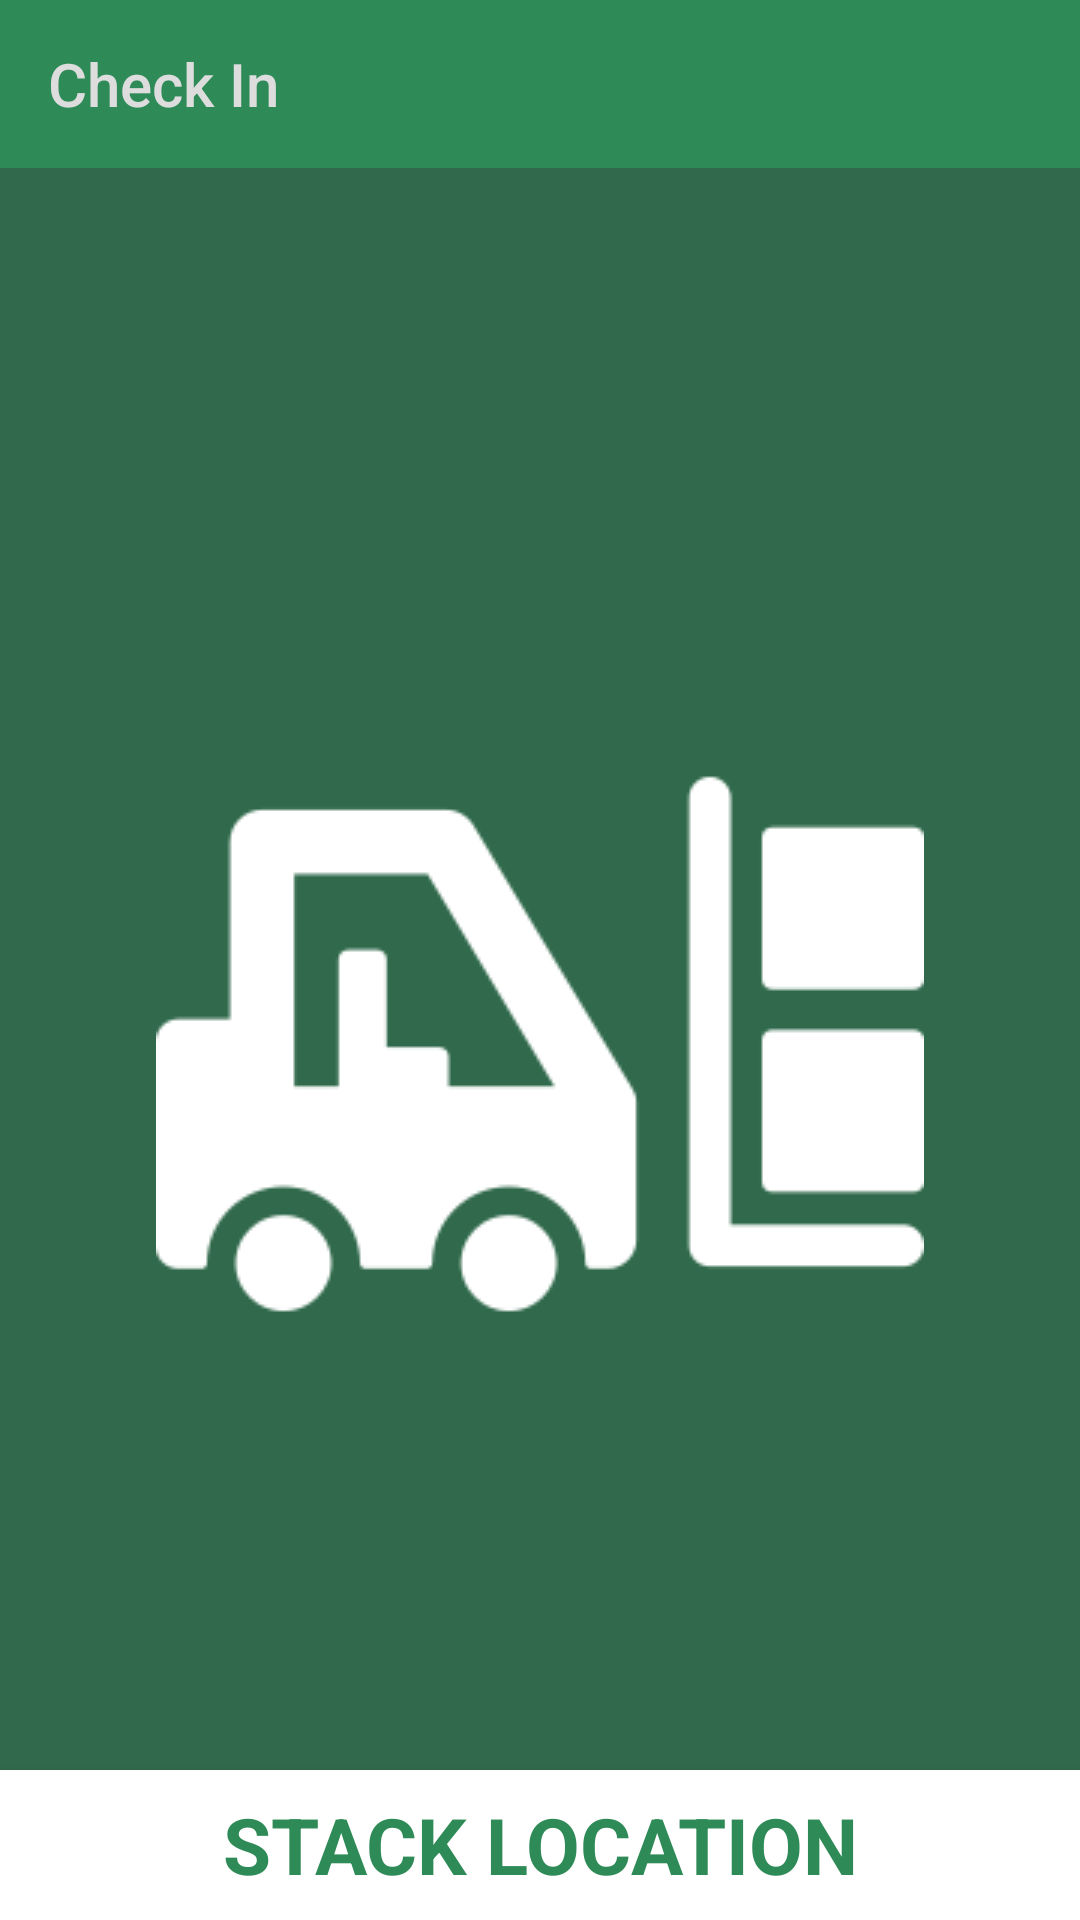

This screen was rendered from an Android layout file. Write that file and the resources it references.
<!-- AndroidManifest.xml: application theme AppTheme -->
<!-- res/layout/check_in.xml -->
<?xml version="1.0" encoding="utf-8"?>
<android.support.constraint.ConstraintLayout xmlns:android="http://schemas.android.com/apk/res/android"
    xmlns:app="http://schemas.android.com/apk/res-auto"
    xmlns:tools="http://schemas.android.com/tools"
    android:layout_width="match_parent"
    android:layout_height="match_parent"
    tools:context=".ui.StockMovements.Sale.SaleLandingPage"
    android:background="@color/appBackground">

    <android.support.v7.widget.Toolbar
        android:id="@+id/toolbar"
        android:layout_width="0dp"
        android:layout_height="wrap_content"
        android:background="?attr/colorPrimary"
        android:minHeight="?attr/actionBarSize"
        android:theme="?attr/actionBarTheme"
        app:title="Check In"
        app:titleTextColor="@color/fontColor"
        app:layout_constraintEnd_toEndOf="parent"
        app:layout_constraintStart_toStartOf="parent"
        app:layout_constraintTop_toTopOf="parent" />

    <ProgressBar
        android:id="@+id/progressBar"
        style="?android:attr/progressBarStyle"
        android:layout_width="wrap_content"
        android:layout_height="wrap_content"
        android:layout_marginStart="8dp"
        android:layout_marginLeft="8dp"
        android:layout_marginTop="8dp"
        android:layout_marginEnd="8dp"
        android:layout_marginRight="8dp"
        android:theme="@style/AppTheme.WhiteAccent"
        android:visibility="invisible"
        app:layout_constraintBottom_toBottomOf="@+id/recyclerView"
        app:layout_constraintEnd_toEndOf="parent"
        app:layout_constraintStart_toStartOf="parent"
        app:layout_constraintTop_toTopOf="@+id/recyclerView" />

    <ImageView
        android:id="@+id/backgroundImage"
        android:layout_width="wrap_content"
        android:layout_height="wrap_content"
        app:layout_constraintBottom_toBottomOf="parent"
        app:layout_constraintEnd_toEndOf="parent"
        app:layout_constraintStart_toStartOf="parent"
        app:layout_constraintTop_toTopOf="@+id/recyclerView"
        app:srcCompat="@drawable/interwarehouse" />

    <TextView
        android:id="@+id/location"
        android:layout_width="0dp"
        android:layout_height="50dp"
        android:background="#FFFFFF"
        android:elevation="4dp"
        android:gravity="center"
        android:text="STACK LOCATION"
        android:textColor="?attr/colorPrimary"
        android:textSize="26sp"
        android:textStyle="bold"
        app:layout_constraintBottom_toBottomOf="parent"
        app:layout_constraintEnd_toEndOf="parent"
        app:layout_constraintStart_toStartOf="parent"
        app:layout_constraintTop_toBottomOf="@+id/recyclerView" />

    <android.support.v7.widget.RecyclerView
        android:id="@+id/recyclerView"
        android:layout_width="0dp"
        android:layout_height="0dp"
        app:layout_constraintBottom_toTopOf="@+id/location"
        app:layout_constraintEnd_toEndOf="parent"
        app:layout_constraintStart_toStartOf="parent"
        app:layout_constraintTop_toBottomOf="@+id/toolbar" />
</android.support.constraint.ConstraintLayout>
<!-- resources referenced by this layout -->
<resources>
  <color name="appBackground">#30694b</color>
  <color name="fontColor">#dddddd</color>
  <!-- drawable interwarehouse: png bitmap (drawable, 4057 bytes) -->
  <style name="AppTheme.WhiteAccent" parent="AppTheme">
          <item name="colorAccent">@color/white</item>
      </style>
  <style name="AppTheme" parent="Theme.AppCompat.Light.NoActionBar">
          
          <item name="colorPrimary">@color/colorPrimary</item>
          <item name="colorPrimaryDark">@color/colorPrimaryDark</item>
          <item name="colorAccent">@color/colorAccent</item>
  
          <item name="android:actionMenuTextColor">@color/whiteOpacity</item>
  
      </style>
  <color name="white">#99FFFFFF</color>
  <color name="colorPrimary">#2E8B57</color>
  <color name="colorPrimaryDark">#00574B</color>
  <color name="colorAccent">#2E8B57</color>
</resources>
